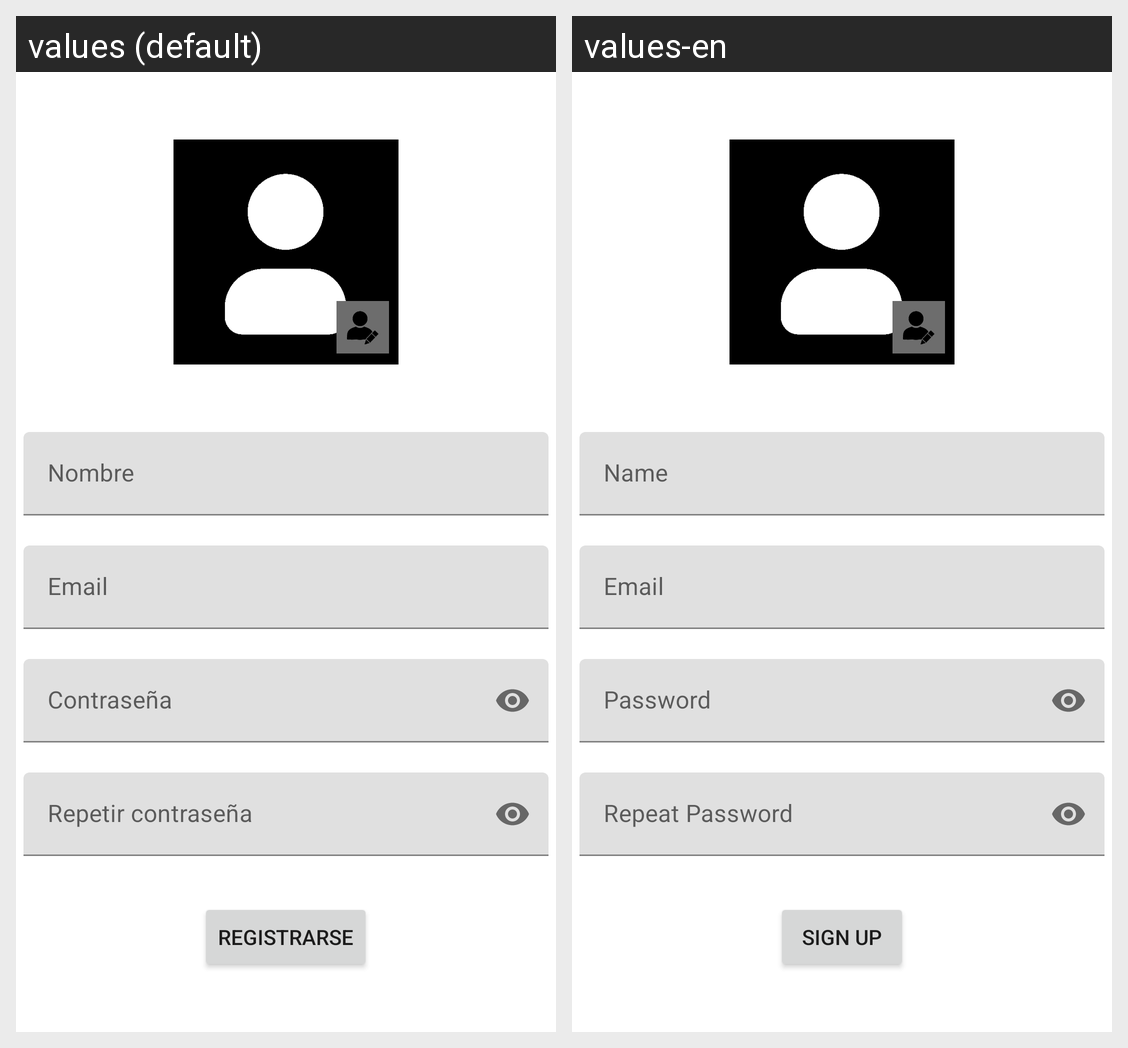

Strings drawn on this Android screen and how each of the app's shown locales translates them:
Android screen res/layout/activity_sing_up.xml rendered under 2 locales, left to right: values (default), values-en. Device: Nexus 5 (rendered at 1080×1920; each locale shown at half size, 540×960, under a caption strip naming it); theme Theme.ToStudy.NoActionBar.
Strings drawn on this screen, with the default value and each locale's value (text and hints the layout hard-codes, and strings that could not be matched under every locale, appear in the picture but are not listed):

tieNom
  values: Nombre
  values-en: Name

tieEmail
  values: Email
  values-en: Email  [not translated; the default value is used]

tiePassword
  values: Contraseña
  values-en: Password

tieRePassword
  values: Repetir contraseña
  values-en: Repeat Password

btnRegistrarse
  values: REGISTRARSE
  values-en: SIGN UP
